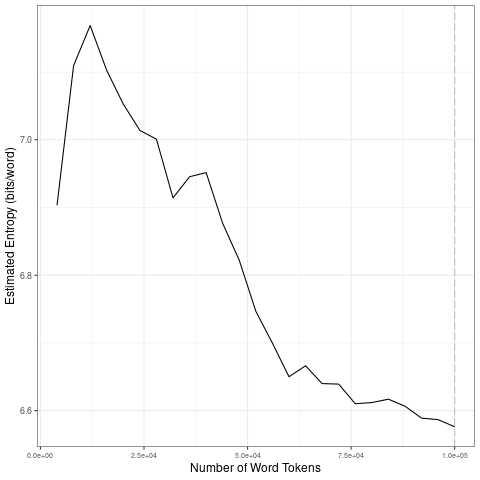

The file beside this chart, header and first rows:
file, entropy.Corpus.Size, entropy.Entropy, sd.Corpus.Size, sd.SD
data/2021_by_en/2021-04-16_tokens_1-gram…, 4000, 6.903, 20000, 0.1005
data/2021_by_en/2021-04-16_tokens_1-gram…, 8000, 7.11, 40000, 0.04127
data/2021_by_en/2021-04-16_tokens_1-gram…, 12000, 7.169, 60000, 0.09122
data/2021_by_en/2021-04-16_tokens_1-gram…, 16000, 7.102, 80000, 0.0232
data/2021_by_en/2021-04-16_tokens_1-gram…, 20000, 7.053, 1e+05, 0.01639
data/2021_by_en/2021-04-16_tokens_1-gram…, 24000, 7.014, 20000, 0.1005
data/2021_by_en/2021-04-16_tokens_1-gram…, 28000, 7.001, 40000, 0.04127
data/2021_by_en/2021-04-16_tokens_1-gram…, 32000, 6.914, 60000, 0.09122
data/2021_by_en/2021-04-16_tokens_1-gram…, 36000, 6.945, 80000, 0.0232
data/2021_by_en/2021-04-16_tokens_1-gram…, 40000, 6.952, 1e+05, 0.01639
data/2021_by_en/2021-04-16_tokens_1-gram…, 44000, 6.876, 20000, 0.1005
data/2021_by_en/2021-04-16_tokens_1-gram…, 48000, 6.822, 40000, 0.04127
data/2021_by_en/2021-04-16_tokens_1-gram…, 52000, 6.747, 60000, 0.09122
data/2021_by_en/2021-04-16_tokens_1-gram…, 56000, 6.7, 80000, 0.0232
data/2021_by_en/2021-04-16_tokens_1-gram…, 60000, 6.65, 1e+05, 0.01639
data/2021_by_en/2021-04-16_tokens_1-gram…, 64000, 6.666, 20000, 0.1005
data/2021_by_en/2021-04-16_tokens_1-gram…, 68000, 6.64, 40000, 0.04127
data/2021_by_en/2021-04-16_tokens_1-gram…, 72000, 6.639, 60000, 0.09122
data/2021_by_en/2021-04-16_tokens_1-gram…, 76000, 6.61, 80000, 0.0232
data/2021_by_en/2021-04-16_tokens_1-gram…, 80000, 6.612, 1e+05, 0.01639
data/2021_by_en/2021-04-16_tokens_1-gram…, 84000, 6.617, 20000, 0.1005
data/2021_by_en/2021-04-16_tokens_1-gram…, 88000, 6.607, 40000, 0.04127
data/2021_by_en/2021-04-16_tokens_1-gram…, 92000, 6.589, 60000, 0.09122
data/2021_by_en/2021-04-16_tokens_1-gram…, 96000, 6.587, 80000, 0.0232
data/2021_by_en/2021-04-16_tokens_1-gram…, 1e+05, 6.576, 1e+05, 0.01639
